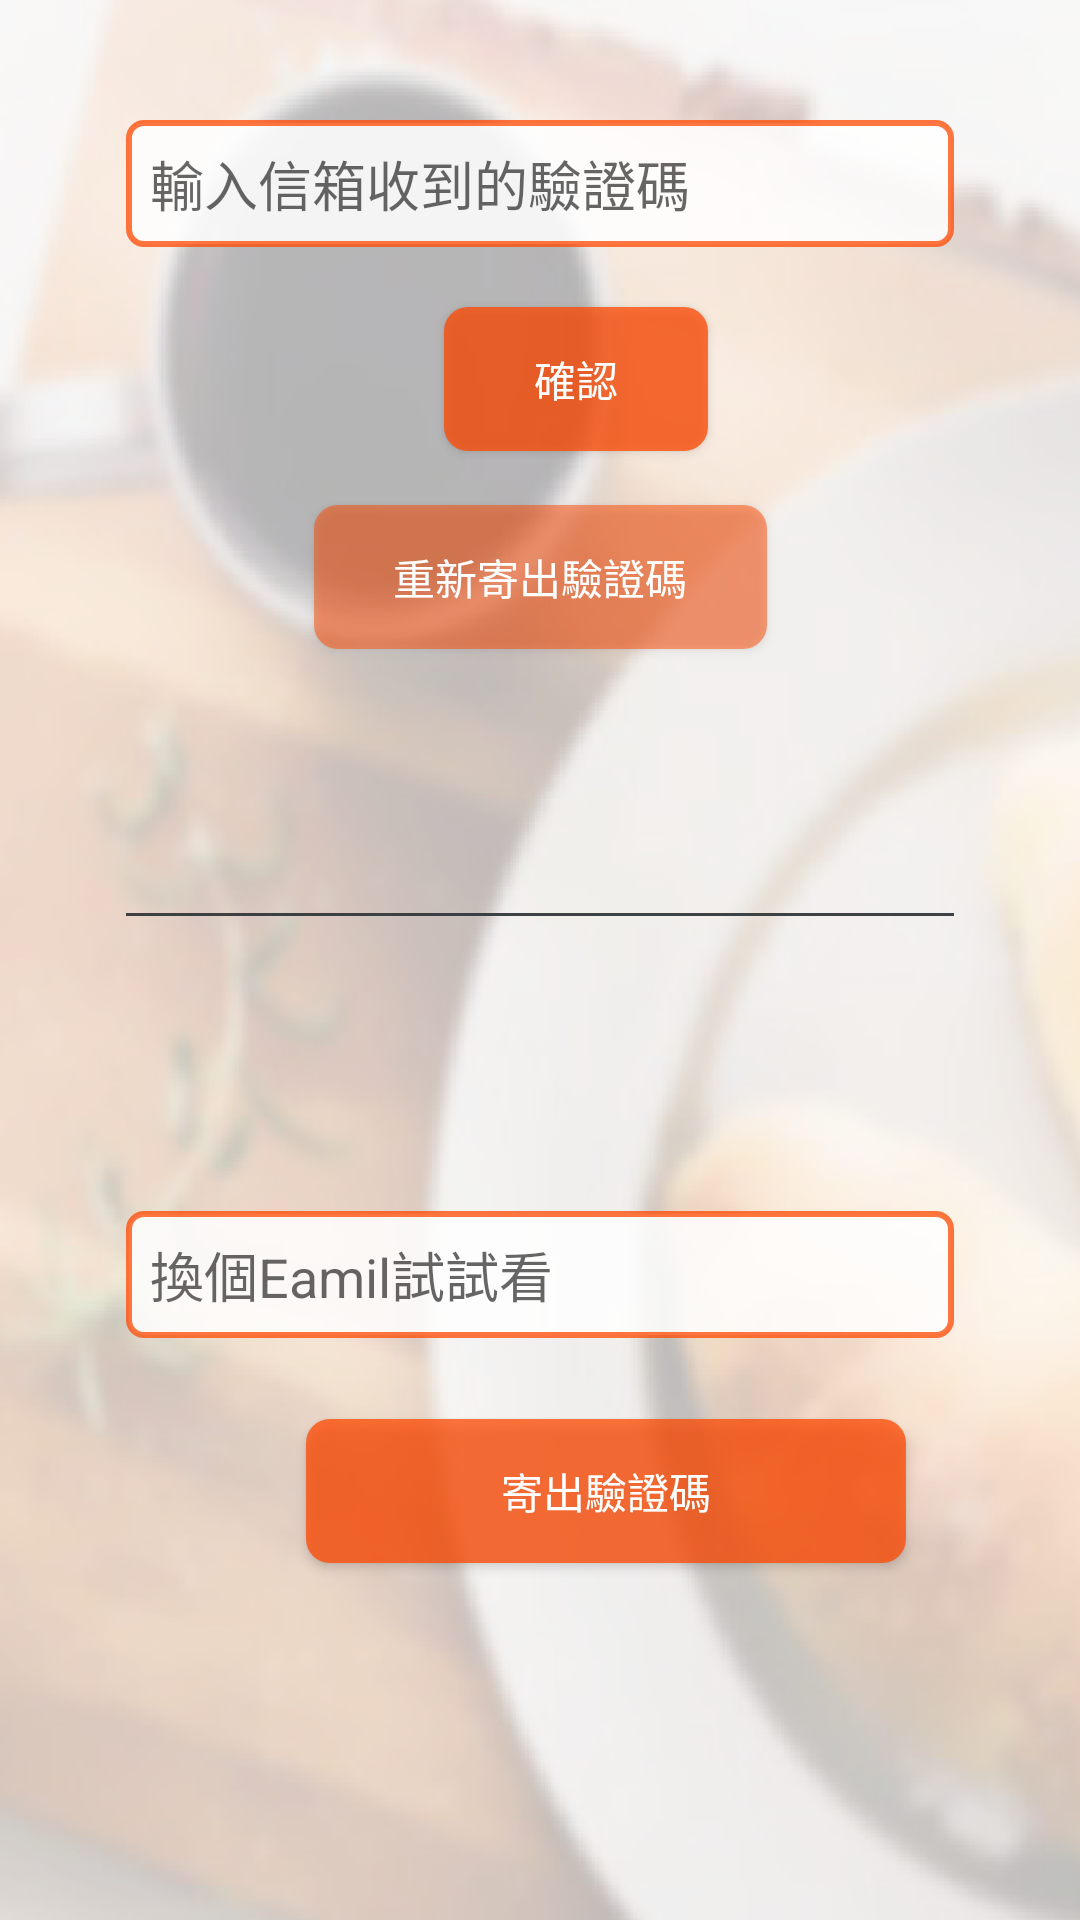

This screen was rendered from an Android layout file. Write that file and the resources it references.
<!-- AndroidManifest.xml: application theme AppTheme -->
<!-- res/layout/activity_email.xml -->
<?xml version="1.0" encoding="utf-8"?>

<android.support.constraint.ConstraintLayout xmlns:android="http://schemas.android.com/apk/res/android"
    xmlns:app="http://schemas.android.com/apk/res-auto"
    xmlns:tools="http://schemas.android.com/tools"
    android:layout_width="match_parent"
    android:layout_height="match_parent"
    tools:context="com.example.jam68ty.foodbattle.Email"
    android:background="@drawable/back">

    <EditText
        android:id="@+id/editText"
        android:layout_width="0dp"
        android:layout_height="wrap_content"
        android:ems="10"
        android:inputType="textPersonName"
        android:hint="@string/input_number"
        tools:layout_constraintTop_creator="1"
        tools:layout_constraintRight_creator="1"
        app:layout_constraintRight_toRightOf="parent"
        android:layout_marginTop="40dp"
        tools:layout_constraintLeft_creator="1"
        app:layout_constraintLeft_toLeftOf="parent"
        app:layout_constraintTop_toTopOf="parent"
        android:background="@drawable/rounded_editext2"
        android:padding="8dp"
        android:layout_marginStart="42dp"
        android:layout_marginEnd="42dp" />

    <Button
        android:id="@+id/button"
        android:layout_width="wrap_content"
        android:layout_height="wrap_content"
        android:text="@string/ok"
        tools:layout_constraintTop_creator="1"
        android:layout_marginTop="20dp"
        app:layout_constraintTop_toBottomOf="@+id/editText"
        tools:layout_constraintLeft_creator="1"
        app:layout_constraintLeft_toLeftOf="parent"
        android:background="@drawable/rounded_button"
        android:textColor="@color/white"
        android:layout_marginLeft="148dp"
        android:layout_marginStart="148dp" />
    <ImageView
        android:id="@+id/line"
        android:background="@color/darkGray"
        android:layout_height="1dp"
        android:layout_width="0dp"
        app:srcCompat="@color/darkGray"
        tools:layout_constraintTop_creator="1"
        tools:layout_constraintRight_creator="1"
        tools:layout_constraintBottom_creator="1"
        android:layout_marginStart="42dp"
        app:layout_constraintBottom_toBottomOf="@+id/editText2"
        android:layout_marginEnd="42dp"
        app:layout_constraintRight_toRightOf="parent"
        android:layout_marginTop="74dp"
        tools:layout_constraintLeft_creator="1"
        android:layout_marginBottom="79dp"
        app:layout_constraintLeft_toLeftOf="parent"
        app:layout_constraintTop_toTopOf="@+id/button2"
        tools:ignore="ContentDescription" />

    <Button
        android:id="@+id/button2"
        android:layout_width="151dp"
        android:layout_height="48dp"
        android:background="@drawable/rounded_button2"
        android:text="@string/resend"
        android:textColor="@color/white"
        tools:layout_constraintRight_creator="1"
        tools:layout_constraintTop_creator="1"
        app:layout_constraintRight_toRightOf="parent"
        android:layout_marginTop="18dp"
        app:layout_constraintTop_toBottomOf="@+id/button"
        tools:layout_constraintLeft_creator="1"
        app:layout_constraintLeft_toLeftOf="parent" />

    <EditText
        android:id="@+id/editText2"
        android:layout_width="0dp"
        android:layout_height="wrap_content"
        android:layout_marginBottom="27dp"
        android:layout_marginEnd="42dp"
        android:background="@drawable/rounded_editext2"
        android:ems="10"
        android:hint="@string/try_another"
        android:inputType="textPersonName"
        android:padding="8dp"
        app:layout_constraintBottom_toTopOf="@+id/button5"
        tools:layout_constraintBottom_creator="1"
        tools:layout_constraintRight_creator="1"
        android:layout_marginStart="42dp"
        app:layout_constraintRight_toRightOf="parent"
        tools:layout_constraintLeft_creator="1"
        app:layout_constraintLeft_toLeftOf="parent" />

    <Button
        android:id="@+id/button5"
        android:layout_width="200dp"
        android:layout_height="wrap_content"
        android:layout_marginBottom="119dp"
        android:background="@drawable/rounded_button"
        android:text="@string/send"
        android:textColor="@color/white"
        app:layout_constraintBottom_toBottomOf="parent"
        app:layout_constraintLeft_toLeftOf="parent"
        tools:layout_constraintBottom_creator="1"
        tools:layout_constraintLeft_creator="1"
        android:layout_marginLeft="102dp"
        android:layout_marginStart="102dp" />
</android.support.constraint.ConstraintLayout>
<!-- resources referenced by this layout -->
<resources>
  <color name="darkGray">#bf32373a</color>
  <color name="white">#FFF</color>
  <!-- drawable back: png bitmap (drawable, 177313 bytes) -->
  <!-- drawable rounded_button (drawable) -->
  <?xml version="1.0" encoding="utf-8"?>
  
  <shape xmlns:android="http://schemas.android.com/apk/res/android">
  <solid android:color="@color/orange" />
  <corners android:radius="8dp"/>
  
  </shape>
  <!-- drawable rounded_button2 (drawable) -->
  <?xml version="1.0" encoding="utf-8"?>
  
  <shape xmlns:android="http://schemas.android.com/apk/res/android">
      <solid android:color="@color/tranOrange" />
      <corners android:radius="8dp"/>
  
  </shape>
  <!-- drawable rounded_editext2 (drawable) -->
  <?xml version="1.0" encoding="utf-8"?>
  
  <shape xmlns:android="http://schemas.android.com/apk/res/android">
      <solid android:color="@color/white_back" />
      <stroke android:width="2dp" android:color="@color/orange"/>
      <corners android:radius="5dp"/>
  
  </shape>
  <string name="input_number">輸入信箱收到的驗證碼</string>
  <string name="ok">確認</string>
  <string name="resend">重新寄出驗證碼</string>
  <string name="send">寄出驗證碼</string>
  <string name="try_another">換個Eamil試試看</string>
  <style name="AppTheme" parent="Theme.AppCompat.Light.DarkActionBar">
          
          <item name="colorPrimary">@color/orangePink</item>
          <item name="colorPrimaryDark">@color/colorPrimaryDark</item>
          <item name="colorAccent">@color/colorAccent</item>
          <item name="android:navigationBarColor">@color/orangePink</item>
          <item name="android:statusBarColor">?android:attr/colorControlActivated</item>
      </style>
  <color name="orange">#BFFF4800</color>
  <color name="tranOrange">#80FF4800</color>
  <color name="white_back">#D9FFFFFF</color>
  <color name="orangePink">#ed6662</color>
  <color name="colorPrimaryDark">#303F9F</color>
  <color name="colorAccent">#ec5b50</color>
</resources>
